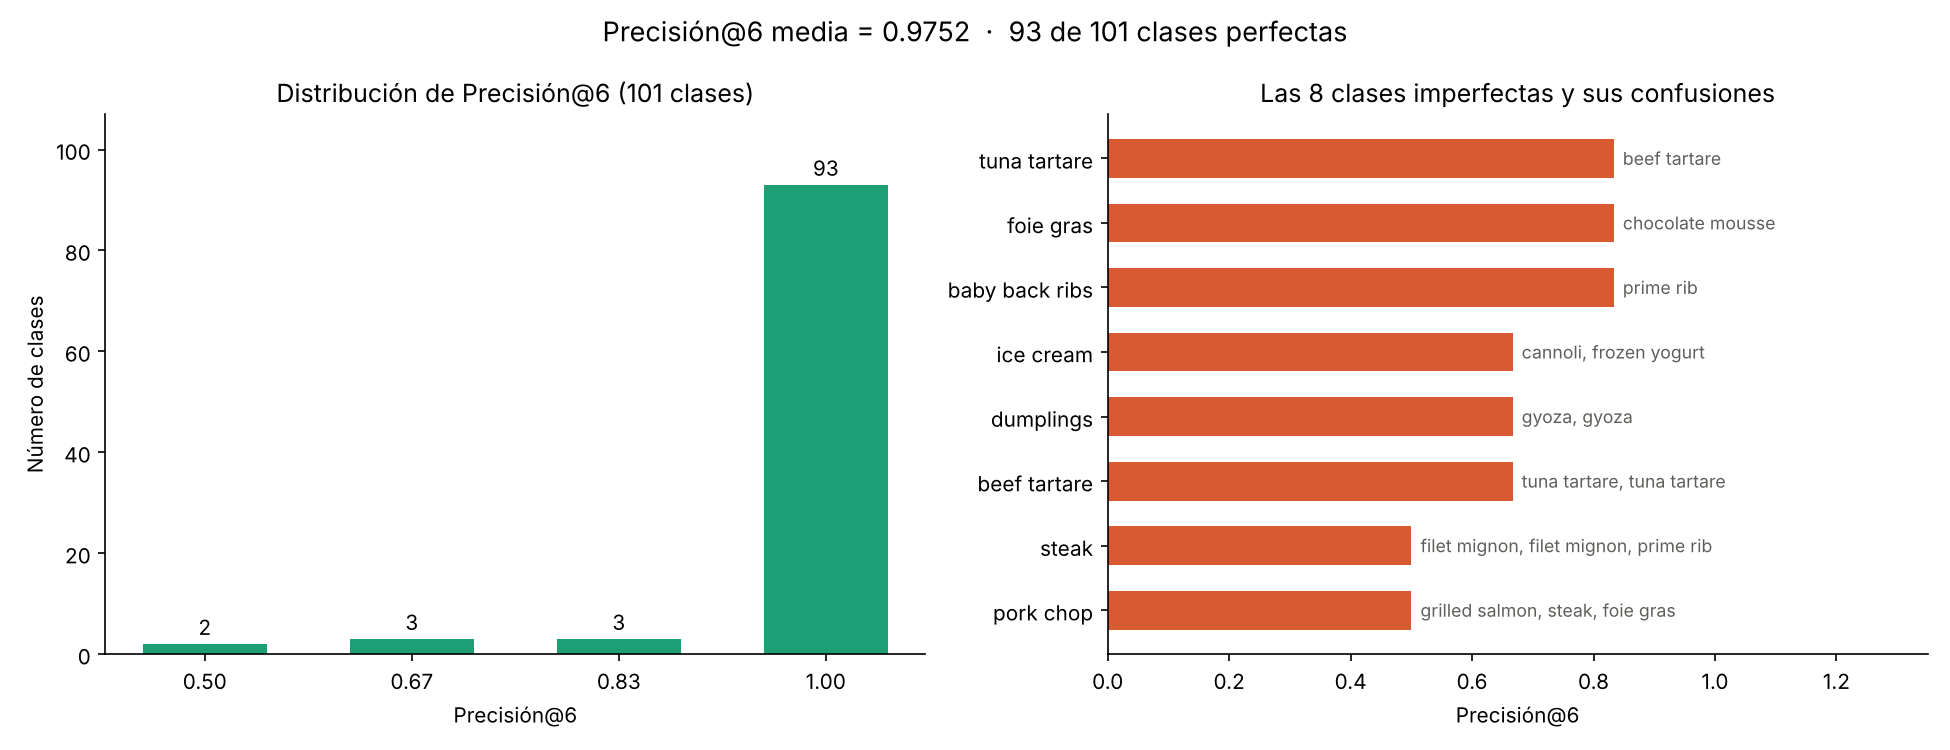

Data behind this chart, as committed beside it:
clase, consulta, aciertos, precision_at_6, confundida_con
apple_pie, a photo of apple pie, 6, 1.0, 
baby_back_ribs, a photo of baby back ribs, 5, 0.8333, prime_rib
baklava, a photo of baklava, 6, 1.0, 
beef_carpaccio, a photo of beef carpaccio, 6, 1.0, 
beef_tartare, a photo of beef tartare, 4, 0.6667, tuna_tartare; tuna_tartare
beet_salad, a photo of beet salad, 6, 1.0, 
beignets, a photo of beignets, 6, 1.0, 
bibimbap, a photo of bibimbap, 6, 1.0, 
bread_pudding, a photo of bread pudding, 6, 1.0, 
breakfast_burrito, a photo of breakfast burrito, 6, 1.0, 
bruschetta, a photo of bruschetta, 6, 1.0, 
caesar_salad, a photo of caesar salad, 6, 1.0, 
cannoli, a photo of cannoli, 6, 1.0, 
caprese_salad, a photo of caprese salad, 6, 1.0, 
carrot_cake, a photo of carrot cake, 6, 1.0, 
ceviche, a photo of ceviche, 6, 1.0, 
cheesecake, a photo of cheesecake, 6, 1.0, 
cheese_plate, a photo of cheese plate, 6, 1.0, 
chicken_curry, a photo of chicken curry, 6, 1.0, 
chicken_quesadilla, a photo of chicken quesadilla, 6, 1.0, 
chicken_wings, a photo of chicken wings, 6, 1.0, 
chocolate_cake, a photo of chocolate cake, 6, 1.0, 
chocolate_mousse, a photo of chocolate mousse, 6, 1.0, 
churros, a photo of churros, 6, 1.0, 
clam_chowder, a photo of clam chowder, 6, 1.0, 
club_sandwich, a photo of club sandwich, 6, 1.0, 
crab_cakes, a photo of crab cakes, 6, 1.0, 
creme_brulee, a photo of creme brulee, 6, 1.0, 
croque_madame, a photo of croque madame, 6, 1.0, 
cup_cakes, a photo of cup cakes, 6, 1.0, 
deviled_eggs, a photo of deviled eggs, 6, 1.0, 
donuts, a photo of donuts, 6, 1.0, 
dumplings, a photo of dumplings, 4, 0.6667, gyoza; gyoza
edamame, a photo of edamame, 6, 1.0, 
eggs_benedict, a photo of eggs benedict, 6, 1.0, 
escargots, a photo of escargots, 6, 1.0, 
falafel, a photo of falafel, 6, 1.0, 
filet_mignon, a photo of filet mignon, 6, 1.0, 
fish_and_chips, a photo of fish and chips, 6, 1.0, 
foie_gras, a photo of foie gras, 5, 0.8333, chocolate_mousse
french_fries, a photo of french fries, 6, 1.0, 
french_onion_soup, a photo of french onion soup, 6, 1.0, 
french_toast, a photo of french toast, 6, 1.0, 
fried_calamari, a photo of fried calamari, 6, 1.0, 
fried_rice, a photo of fried rice, 6, 1.0, 
frozen_yogurt, a photo of frozen yogurt, 6, 1.0, 
garlic_bread, a photo of garlic bread, 6, 1.0, 
gnocchi, a photo of gnocchi, 6, 1.0, 
greek_salad, a photo of greek salad, 6, 1.0, 
grilled_cheese_sandwich, a photo of grilled cheese sandwich, 6, 1.0, 
grilled_salmon, a photo of grilled salmon, 6, 1.0, 
guacamole, a photo of guacamole, 6, 1.0, 
gyoza, a photo of gyoza, 6, 1.0, 
hamburger, a photo of hamburger, 6, 1.0, 
hot_and_sour_soup, a photo of hot and sour soup, 6, 1.0, 
hot_dog, a photo of hot dog, 6, 1.0, 
huevos_rancheros, a photo of huevos rancheros, 6, 1.0, 
hummus, a photo of hummus, 6, 1.0, 
ice_cream, a photo of ice cream, 4, 0.6667, cannoli; frozen_yogurt
lasagna, a photo of lasagna, 6, 1.0, 
... 41 more rows
